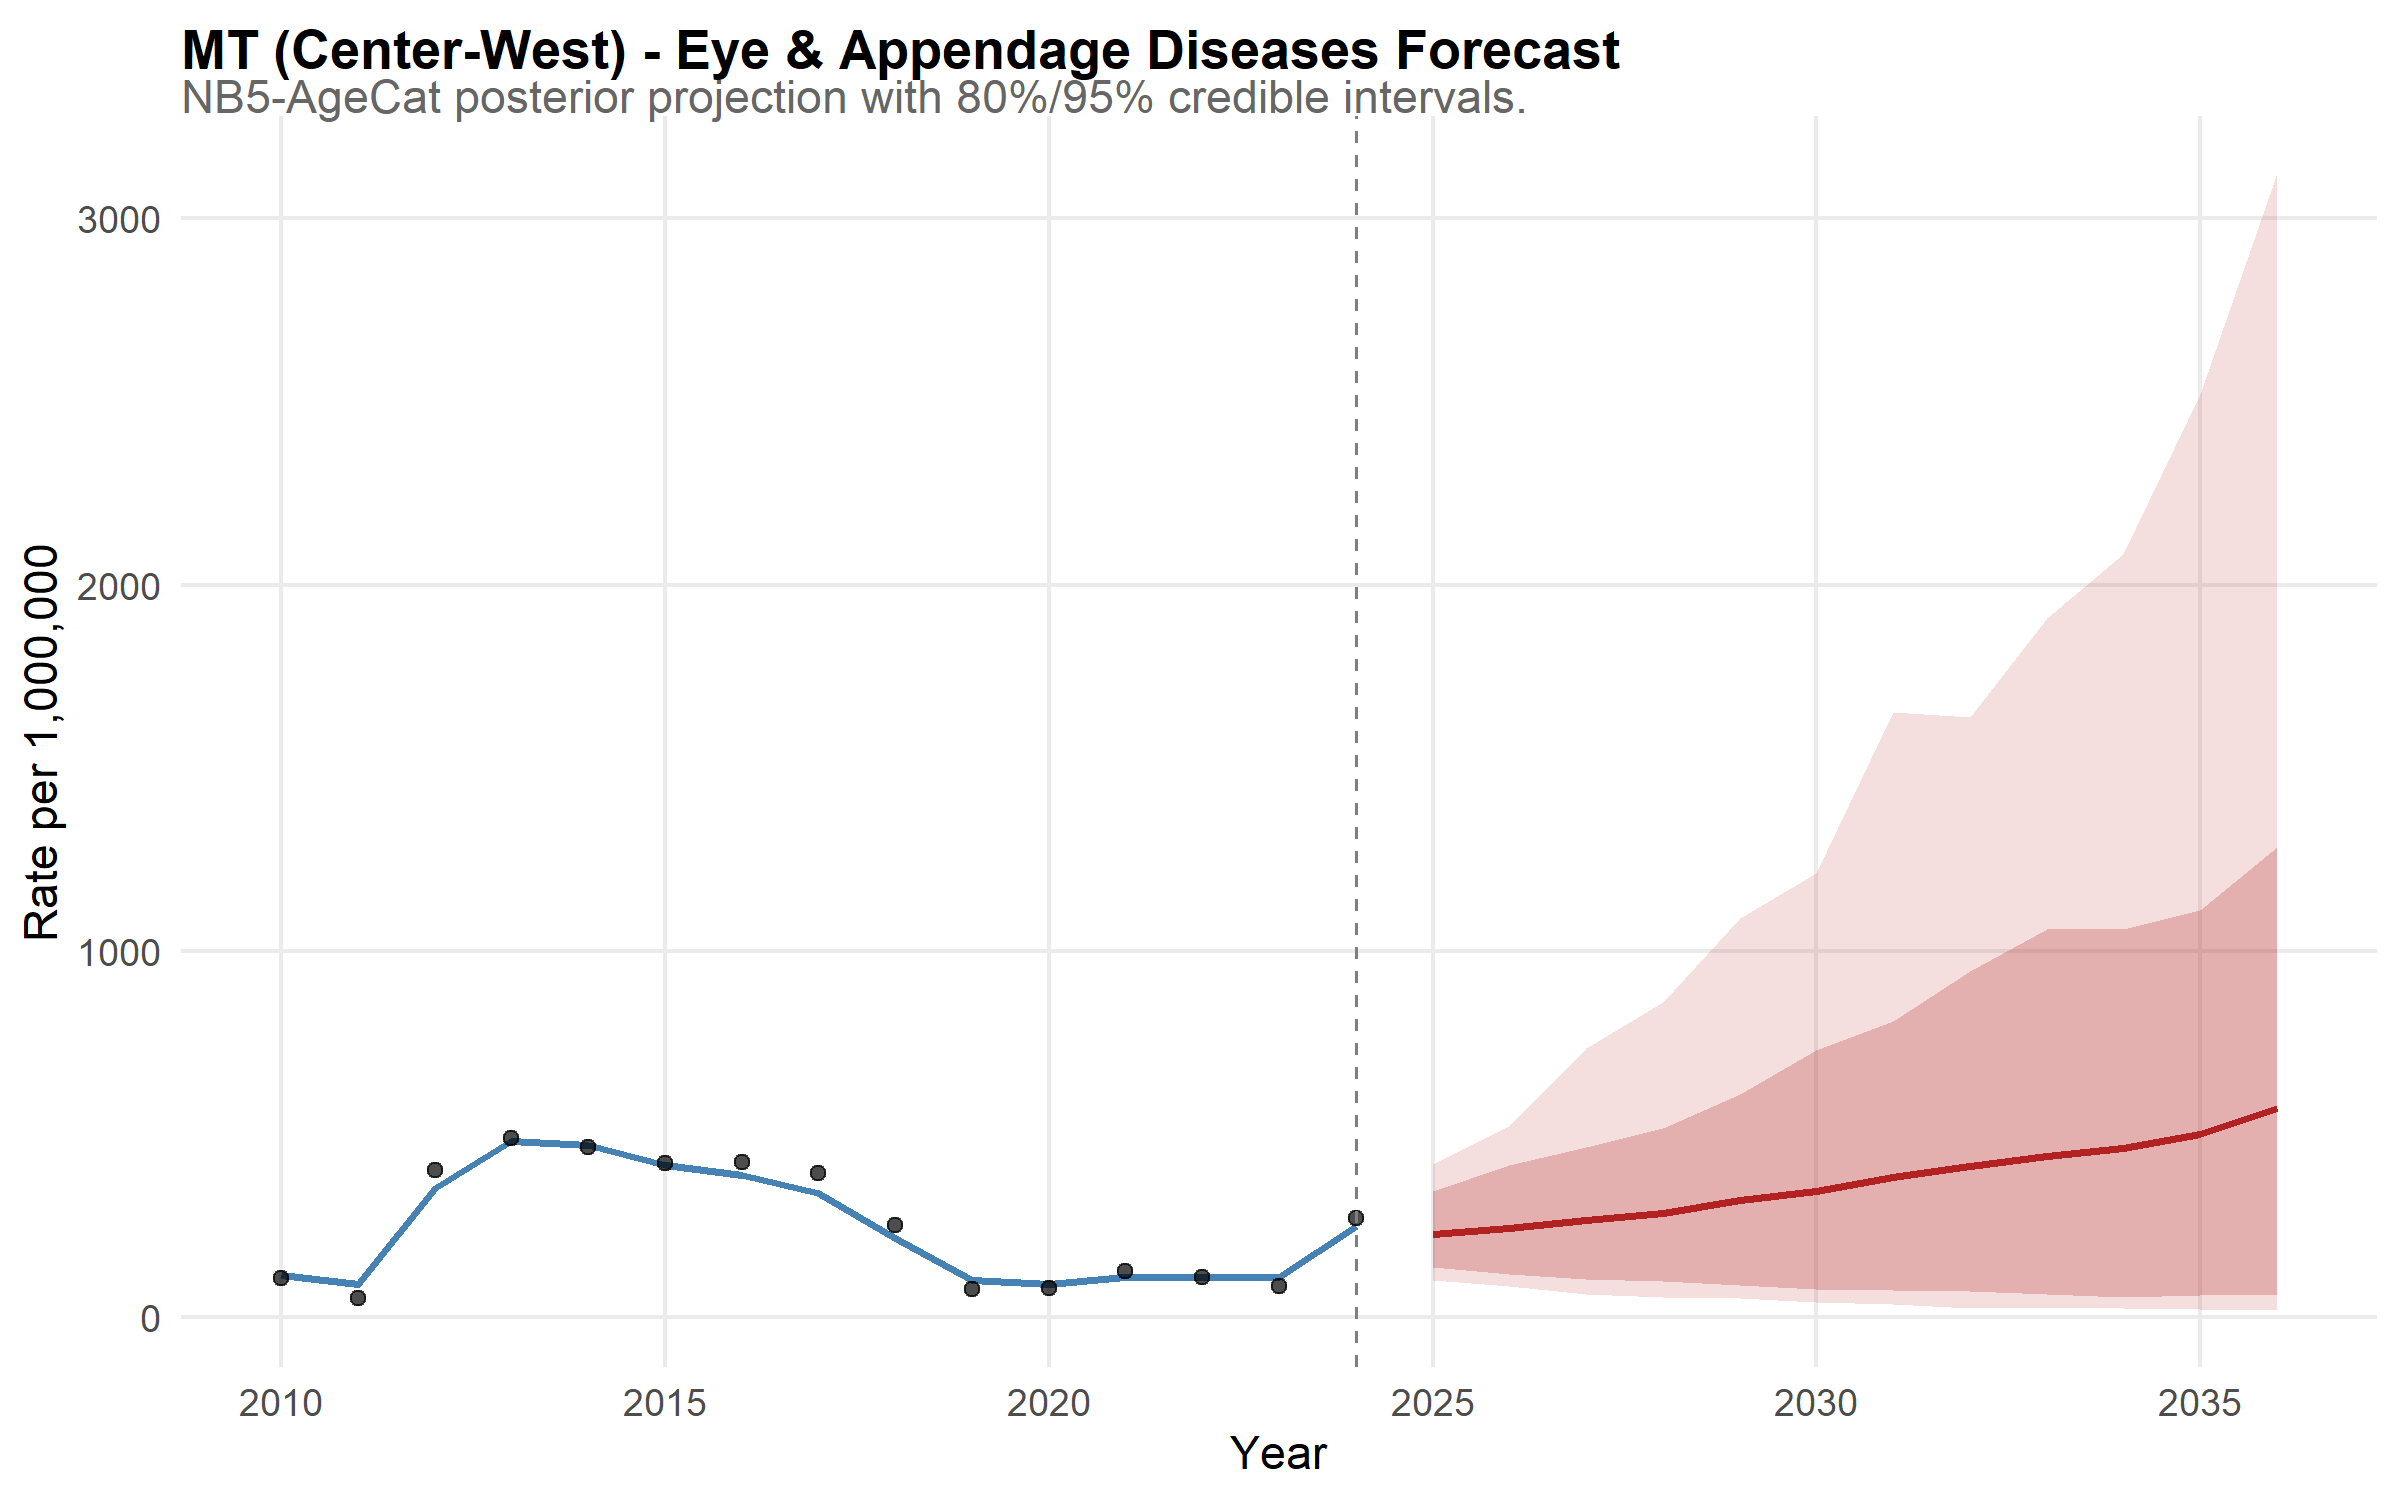

The file beside this chart, header and first rows:
state, year, disease, mean_rate, lower_95, upper_95, lower_80, upper_80, is_forecast, region, disease_label, state_f, layer, obs_rate
MT, 2010, eye, 116, 87.68, 152.2, 96.02, 137, FALSE, Center-West, Eye & Appendage Diseases, MT, model, NA
MT, 2011, eye, 90.89, 67.2, 121.2, 74.96, 108.2, FALSE, Center-West, Eye & Appendage Diseases, MT, model, NA
MT, 2012, eye, 353.2, 276.7, 444.2, 301.6, 404.6, FALSE, Center-West, Eye & Appendage Diseases, MT, model, NA
MT, 2013, eye, 482.1, 388.6, 597.1, 411.5, 554.1, FALSE, Center-West, Eye & Appendage Diseases, MT, model, NA
MT, 2014, eye, 470.5, 372.5, 588.2, 403.3, 543.6, FALSE, Center-West, Eye & Appendage Diseases, MT, model, NA
MT, 2015, eye, 416.2, 329.9, 522, 359.7, 479.9, FALSE, Center-West, Eye & Appendage Diseases, MT, model, NA
MT, 2016, eye, 387.9, 305.1, 494.6, 330.9, 446.5, FALSE, Center-West, Eye & Appendage Diseases, MT, model, NA
MT, 2017, eye, 339.4, 274.7, 420.5, 292.1, 391.4, FALSE, Center-West, Eye & Appendage Diseases, MT, model, NA
MT, 2018, eye, 217.1, 167.5, 268.6, 184.1, 250, FALSE, Center-West, Eye & Appendage Diseases, MT, model, NA
MT, 2019, eye, 102.2, 76.9, 132, 84.25, 120.8, FALSE, Center-West, Eye & Appendage Diseases, MT, model, NA
MT, 2020, eye, 89.84, 70.5, 115.5, 75.37, 103.7, FALSE, Center-West, Eye & Appendage Diseases, MT, model, NA
MT, 2021, eye, 110, 87.37, 143.4, 93.64, 127.8, FALSE, Center-West, Eye & Appendage Diseases, MT, model, NA
MT, 2022, eye, 108.4, 85, 137.1, 91.86, 125.5, FALSE, Center-West, Eye & Appendage Diseases, MT, model, NA
MT, 2023, eye, 110.7, 81.43, 143.5, 93.04, 130.4, FALSE, Center-West, Eye & Appendage Diseases, MT, model, NA
MT, 2024, eye, 247.7, 195.1, 321, 211.8, 290.2, FALSE, Center-West, Eye & Appendage Diseases, MT, model, NA
MT, 2025, eye, 226.8, 102, 419.3, 137.5, 343.5, TRUE, Center-West, Eye & Appendage Diseases, MT, model, NA
MT, 2026, eye, 242.8, 84.07, 522.2, 116.5, 414.4, TRUE, Center-West, Eye & Appendage Diseases, MT, model, NA
MT, 2027, eye, 265.1, 63.95, 735.1, 105.3, 463.4, TRUE, Center-West, Eye & Appendage Diseases, MT, model, NA
MT, 2028, eye, 284.7, 54.96, 859.8, 97.4, 516.2, TRUE, Center-West, Eye & Appendage Diseases, MT, model, NA
MT, 2029, eye, 318.6, 52.47, 1089, 86.95, 609.6, TRUE, Center-West, Eye & Appendage Diseases, MT, model, NA
MT, 2030, eye, 345, 41.92, 1213, 76.49, 729.2, TRUE, Center-West, Eye & Appendage Diseases, MT, model, NA
MT, 2031, eye, 383.8, 34.87, 1651, 74.66, 809.5, TRUE, Center-West, Eye & Appendage Diseases, MT, model, NA
MT, 2032, eye, 412.9, 24.76, 1639, 71.72, 945.3, TRUE, Center-West, Eye & Appendage Diseases, MT, model, NA
MT, 2033, eye, 439.6, 24.89, 1910, 64.57, 1059, TRUE, Center-West, Eye & Appendage Diseases, MT, model, NA
MT, 2034, eye, 460.7, 25.31, 2083, 56.34, 1059, TRUE, Center-West, Eye & Appendage Diseases, MT, model, NA
MT, 2035, eye, 500.8, 22.24, 2519, 59.14, 1110, TRUE, Center-West, Eye & Appendage Diseases, MT, model, NA
MT, 2036, eye, 570.2, 19.88, 3123, 59.81, 1283, TRUE, Center-West, Eye & Appendage Diseases, MT, model, NA
MT, 2010, NA, NA, NA, NA, NA, NA, NA, NA, NA, NA, observed, 107.7
MT, 2011, NA, NA, NA, NA, NA, NA, NA, NA, NA, NA, observed, 51.87
MT, 2012, NA, NA, NA, NA, NA, NA, NA, NA, NA, NA, observed, 403
MT, 2013, NA, NA, NA, NA, NA, NA, NA, NA, NA, NA, observed, 489
MT, 2014, NA, NA, NA, NA, NA, NA, NA, NA, NA, NA, observed, 464.2
MT, 2015, NA, NA, NA, NA, NA, NA, NA, NA, NA, NA, observed, 420.3
MT, 2016, NA, NA, NA, NA, NA, NA, NA, NA, NA, NA, observed, 424.9
MT, 2017, NA, NA, NA, NA, NA, NA, NA, NA, NA, NA, observed, 394.4
MT, 2018, NA, NA, NA, NA, NA, NA, NA, NA, NA, NA, observed, 251.3
MT, 2019, NA, NA, NA, NA, NA, NA, NA, NA, NA, NA, observed, 77.59
MT, 2020, NA, NA, NA, NA, NA, NA, NA, NA, NA, NA, observed, 80.41
MT, 2021, NA, NA, NA, NA, NA, NA, NA, NA, NA, NA, observed, 127.3
MT, 2022, NA, NA, NA, NA, NA, NA, NA, NA, NA, NA, observed, 109.1
MT, 2023, NA, NA, NA, NA, NA, NA, NA, NA, NA, NA, observed, 86.36
MT, 2024, NA, NA, NA, NA, NA, NA, NA, NA, NA, NA, observed, 269.4
